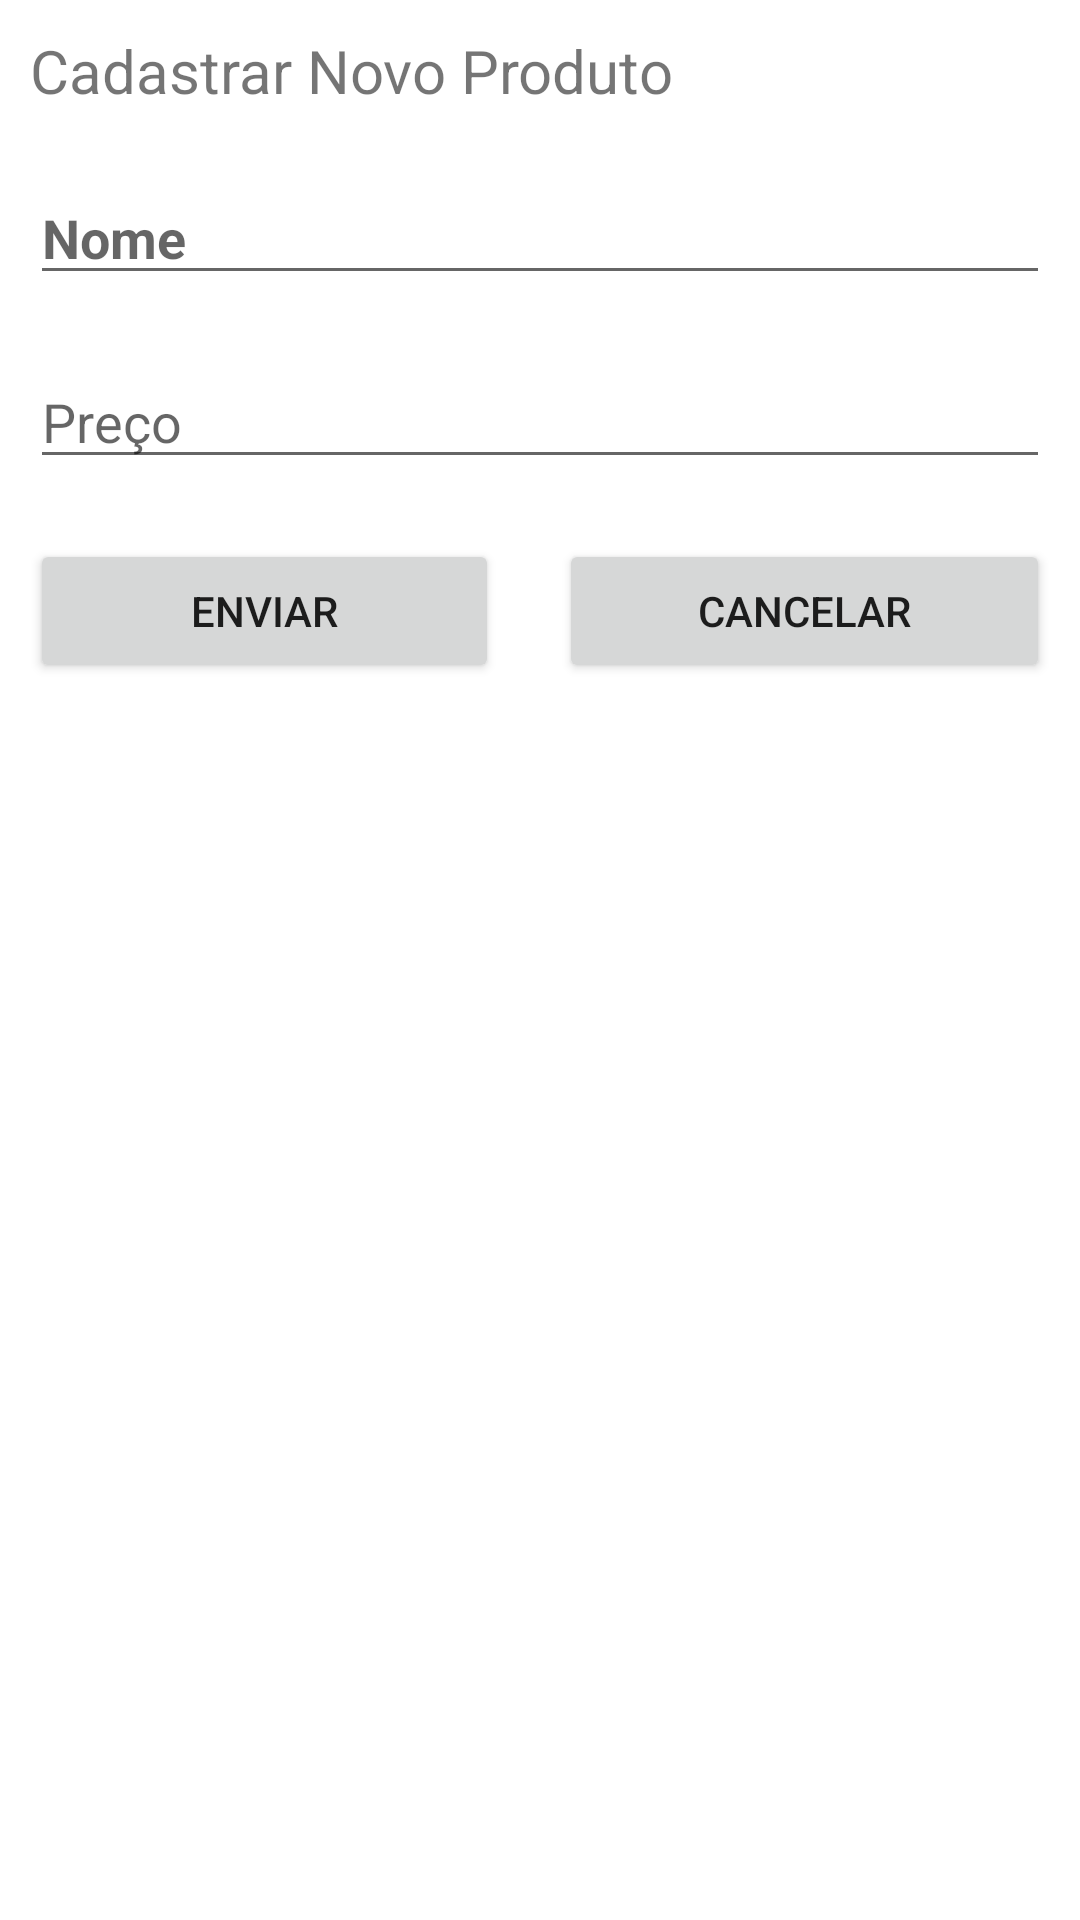

Write the Android layout XML for this screen, with the resource values it uses.
<!-- AndroidManifest.xml: application theme Theme.Androidnavigation -->
<!-- res/layout/activity_second.xml -->
<?xml version="1.0" encoding="utf-8"?>
<androidx.constraintlayout.widget.ConstraintLayout xmlns:android="http://schemas.android.com/apk/res/android"
    xmlns:tools="http://schemas.android.com/tools"
    android:layout_width="match_parent"
    android:layout_height="match_parent"
    tools:context=".SecondActivity">
    <LinearLayout android:layout_width="match_parent" android:layout_height="wrap_content" android:orientation="vertical" tools:ignore="MissingConstraints">
        <LinearLayout android:layout_width="match_parent" android:layout_height="wrap_content" android:orientation="horizontal" tools:ignore="UselessParent">
            <TextView
                android:id="@+id/titleTextView"
                android:layout_width="0dp"
                android:layout_height="wrap_content"
                android:layout_weight="1"
                android:layout_margin="10sp"
                android:text="@string/title_text_view"
                android:textSize="20sp" />
        </LinearLayout>
        <LinearLayout android:layout_width="match_parent" android:layout_height="wrap_content" android:orientation="horizontal" tools:ignore="UselessParent">
            <EditText
                android:id="@+id/nameEditText"
                android:layout_width="0dp"
                android:layout_height="wrap_content"
                android:layout_weight="1"
                android:layout_margin="10sp"
                android:textStyle="bold"
                android:hint="@string/name_edit_text"
                android:inputType="textPersonName"
                android:ems="10"
                tools:ignore="Autofill" />
        </LinearLayout>
        <LinearLayout android:layout_width="match_parent" android:layout_height="wrap_content" android:orientation="horizontal" tools:ignore="UselessParent">
            <EditText
                android:id="@+id/priceEditText"
                android:layout_width="0dp"
                android:layout_height="wrap_content"
                android:layout_weight="1"
                android:layout_margin="10sp"
                android:hint="@string/price_edit_text"
                android:ems="10"
                tools:ignore="Autofill" />
        </LinearLayout>
        <LinearLayout android:layout_width="match_parent" android:layout_height="wrap_content" android:orientation="horizontal" tools:ignore="UselessParent">
            <Button
                android:id="@+id/registerButton"
                android:layout_width="wrap_content"
                android:layout_height="wrap_content"
                android:layout_weight="1"
                android:layout_margin="10dp"
                android:onClick="add"
                android:text="@string/send_button" />
            <Button
                android:id="@+id/editButton"
                android:layout_width="wrap_content"
                android:layout_height="wrap_content"
                android:layout_weight="1"
                android:layout_margin="10dp"
                android:onClick="back"
                android:text="@string/cancel_button" />
        </LinearLayout>
    </LinearLayout>
</androidx.constraintlayout.widget.ConstraintLayout>
<!-- resources referenced by this layout -->
<resources>
  <string name="cancel_button">Cancelar</string>
  <string name="name_edit_text">Nome</string>
  <string name="price_edit_text">Preço</string>
  <string name="send_button">Enviar</string>
  <string name="title_text_view">Cadastrar Novo Produto</string>
  <style name="Theme.Androidnavigation" parent="Theme.MaterialComponents.DayNight.DarkActionBar">
          
          <item name="colorPrimary">@color/purple_500</item>
          <item name="colorPrimaryVariant">@color/purple_700</item>
          <item name="colorOnPrimary">@color/white</item>
          
          <item name="colorSecondary">@color/teal_200</item>
          <item name="colorSecondaryVariant">@color/teal_700</item>
          <item name="colorOnSecondary">@color/black</item>
          
          <item name="android:statusBarColor" tools:targetApi="l">?attr/colorPrimaryVariant</item>
          
      </style>
  <!-- not gathered from this repository: default colours our renderer supplied (Android Studio template values) -->
  <color name="purple_500">#FF6200EE</color>
  <color name="purple_700">#FF3700B3</color>
  <color name="teal_200">#FF03DAC5</color>
  <color name="teal_700">#FF018786</color>
  <color name="black">#FF000000</color>
  <color name="white">#FFFFFFFF</color>
</resources>
